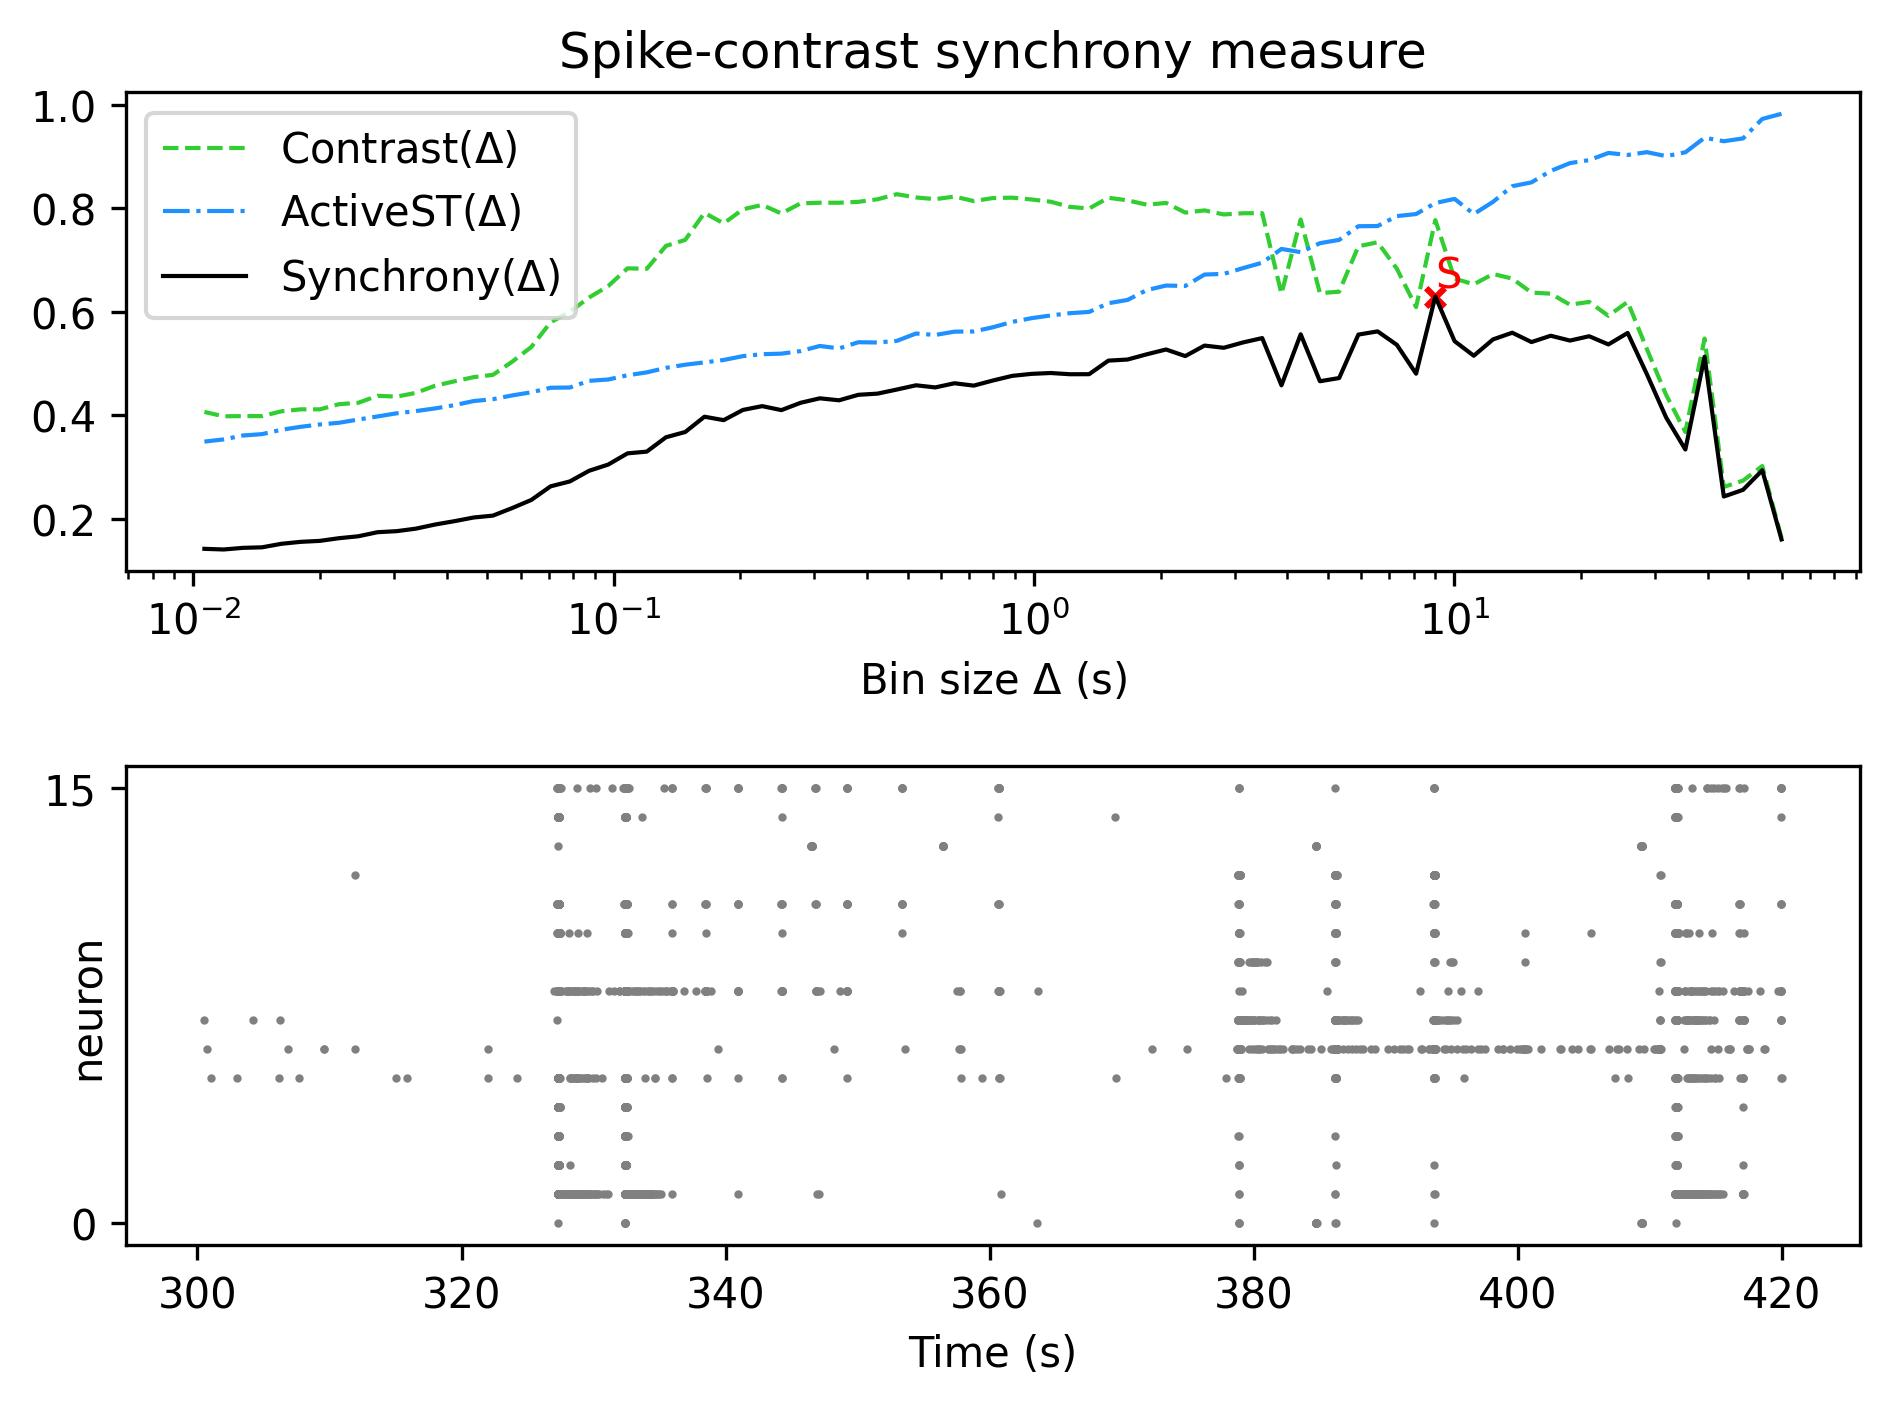

The data file committed next to this chart (first rows):
, Spike-contrast (60.0 s), Spike-contrast (54.0 s), Spike-contrast (48.6 s), Spike-contrast (43.74 s), Spike-contrast (39.366 s), Spike-contrast (35.429 s), Spike-contrast (31.886 s), Spike-contrast (28.698 s), Spike-contrast (25.828 s), Spike-contrast (23.245 s), Spike-contrast (20.921 s), Spike-contrast (18.829 s), Spike-contrast (16.946 s), Spike-contrast (15.251 s), Spike-contrast (13.726 s), Spike-contrast (12.353 s), Spike-contrast (11.118 s), Spike-contrast (10.006 s), Spike-contrast (9.006 s), Spike-contrast (8.105 s), Spike-contrast (7.295 s), Spike-contrast (6.565 s), Spike-contrast (5.909 s)
0, 0.16, 0.2935, 0.2558, 0.2429, 0.513, 0.3337, 0.3956, 0.4792, 0.5589, 0.5367, 0.5525, 0.5442, 0.5535, 0.5413, 0.5593, 0.5464, 0.5148, 0.5431, 0.6293, 0.4802, 0.5359, 0.5619, 0.5558
